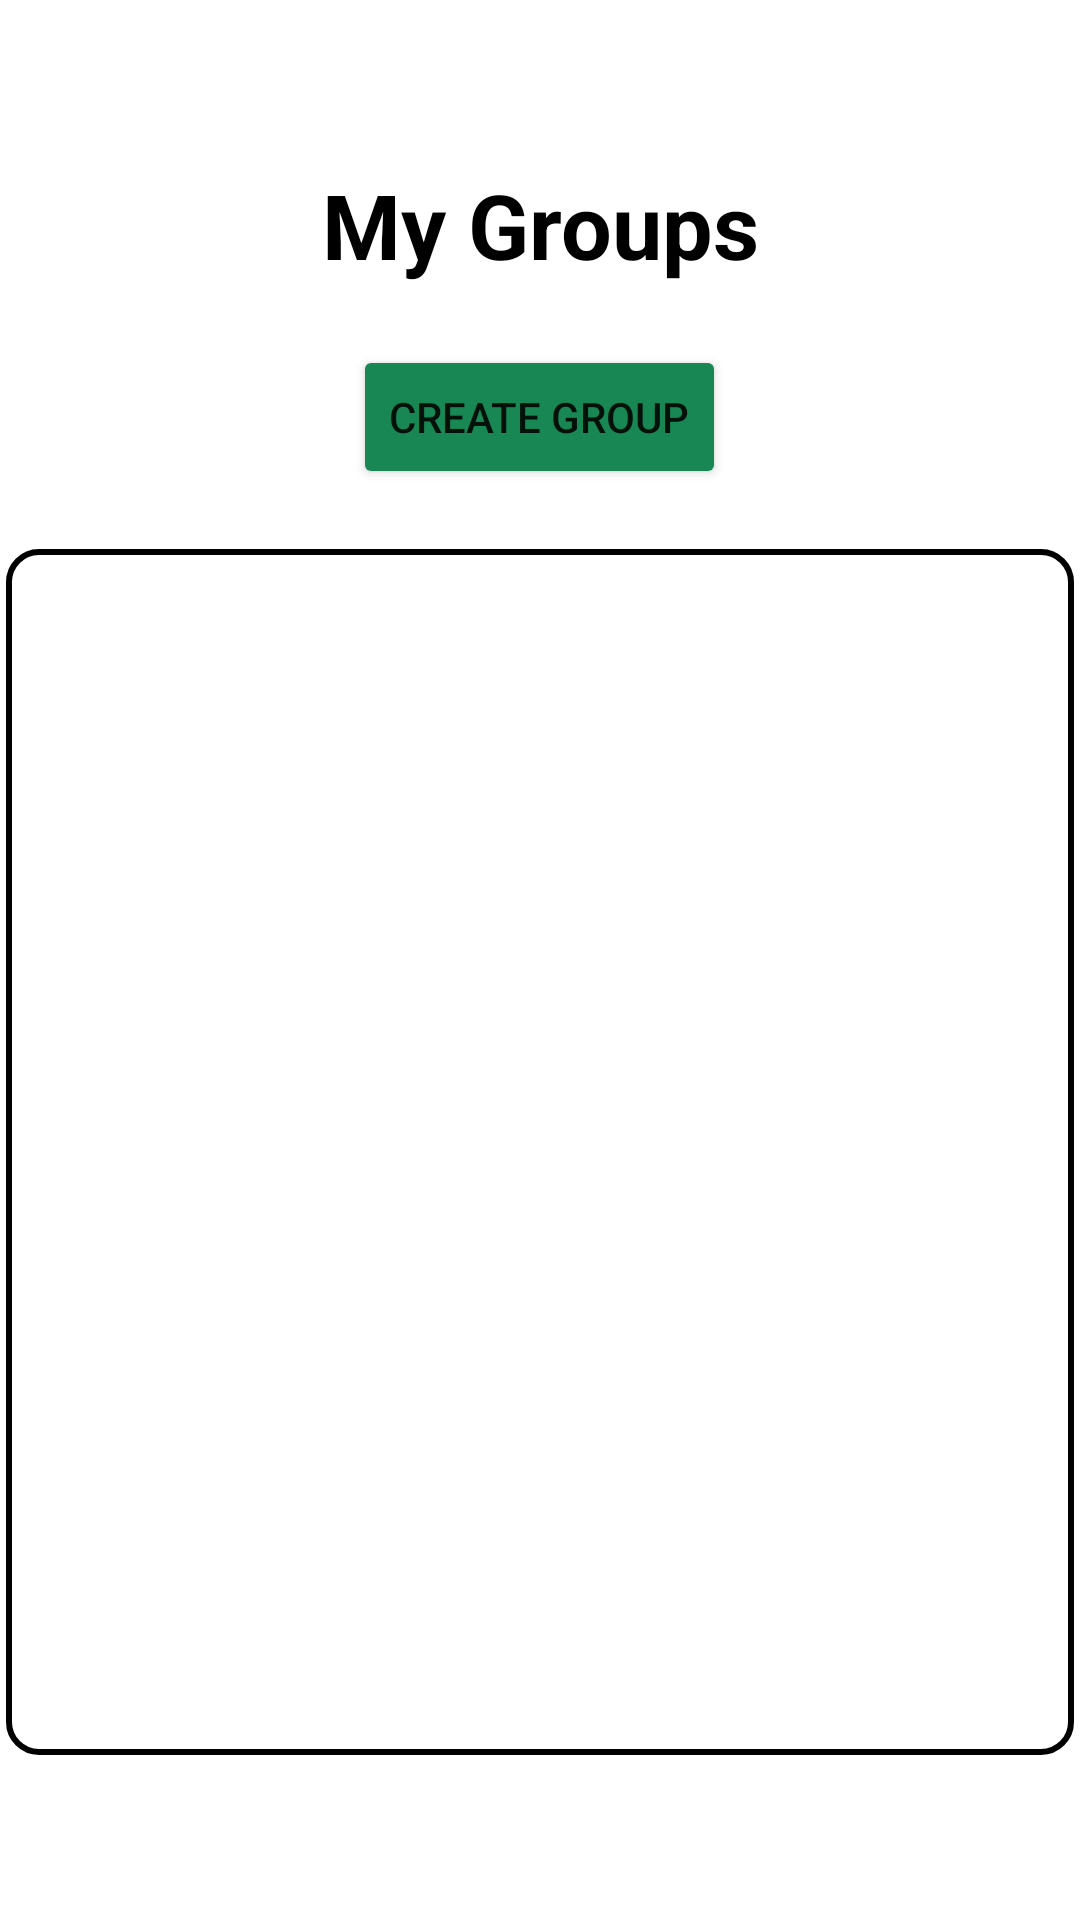

The Android layout XML behind this screen, and the referenced resources:
<!-- AndroidManifest.xml: application theme Theme.Assignermobile -->
<!-- res/layout/fragment_groups.xml -->
<?xml version="1.0" encoding="utf-8"?>
<FrameLayout xmlns:android="http://schemas.android.com/apk/res/android"
    xmlns:tools="http://schemas.android.com/tools"
    android:layout_width="match_parent"
    android:layout_height="match_parent"
    tools:context=".fragments.GroupsFragment">

    <LinearLayout
        android:layout_width="match_parent"
        android:layout_height="wrap_content"
        android:orientation="vertical"
        android:layout_gravity="center"
        >

        <TextView
            android:layout_width="match_parent"
            android:layout_height="wrap_content"
            android:gravity="center"
            android:text="My Groups"
            android:textColor="@color/black"
            android:textSize="30sp"
            android:layout_marginBottom="20dp"
            android:textStyle="bold" />

        <Button
            android:id="@+id/groupsCreateGroupButton"
            android:layout_width="wrap_content"
            android:layout_height="wrap_content"
            android:layout_gravity="center"
            android:text="Create Group"
            android:backgroundTint="@color/success"/>


        <androidx.recyclerview.widget.RecyclerView
            android:id="@+id/groupRecyclerView"
            android:layout_width="356dp"
            android:layout_height="402dp"
            android:layout_gravity="center_horizontal"
            android:layout_marginTop="20dp"
            android:background="@drawable/border_black"
            android:orientation="vertical"
            android:overScrollMode="never"
            android:padding="10dp" />



    </LinearLayout>

</FrameLayout>
<!-- resources referenced by this layout -->
<resources>
  <color name="black">#FF000000</color>
  <color name="success">#198754</color>
  <!-- drawable border_black (drawable) -->
  <?xml version="1.0" encoding="utf-8"?>
  <shape xmlns:android="http://schemas.android.com/apk/res/android"
      android:shape="rectangle"
      >
  
      <corners android:radius="10dp" />
      <stroke android:width="2dp" android:color="@color/black" />
  </shape>
  <style name="Theme.Assignermobile" parent="Theme.MaterialComponents.DayNight.DarkActionBar">
          
          <item name="colorPrimary">@color/purple_500</item>
          <item name="colorPrimaryVariant">@color/purple_700</item>
          <item name="colorOnPrimary">@color/white</item>
          
          <item name="colorSecondary">@color/teal_200</item>
          <item name="colorSecondaryVariant">@color/teal_700</item>
          <item name="colorOnSecondary">@color/black</item>
          
          <item name="android:statusBarColor">?attr/colorPrimaryVariant</item>
          
      </style>
  <color name="purple_500">#FF6200EE</color>
  <color name="purple_700">#FF3700B3</color>
  <color name="white">#FFFFFFFF</color>
  <color name="teal_200">#FF03DAC5</color>
  <color name="teal_700">#FF018786</color>
</resources>
